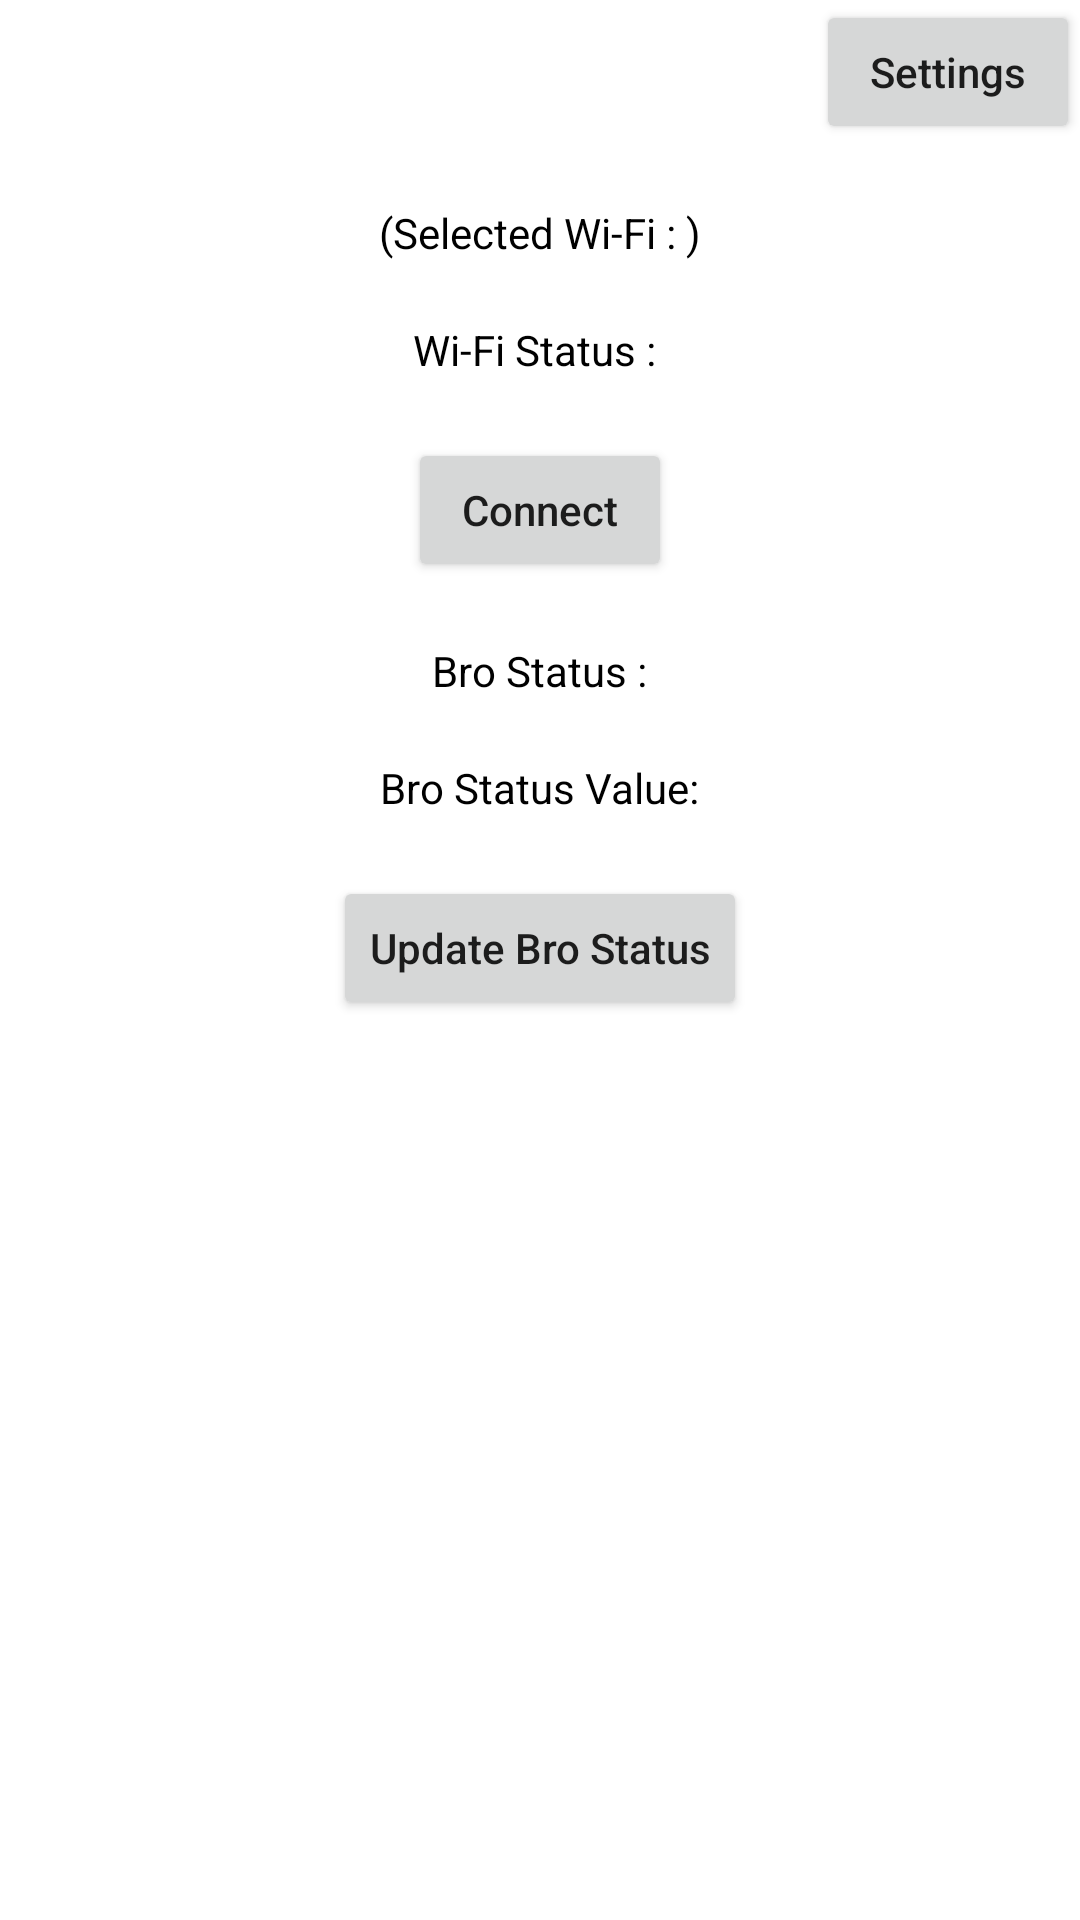

Produce the Android XML layout that renders to this screen, including the resource entries it uses.
<!-- AndroidManifest.xml: application theme Theme.WifiTask -->
<!-- res/layout/activity_dashboard.xml -->
<?xml version="1.0" encoding="utf-8"?>
<LinearLayout xmlns:android="http://schemas.android.com/apk/res/android"
    android:layout_width="match_parent"
    android:layout_height="match_parent"
    android:layout_margin="16dp"
    android:background="@color/white"
    android:orientation="vertical">

    <androidx.appcompat.widget.AppCompatButton
        android:id="@+id/btnSettings"
        android:layout_width="wrap_content"
        android:layout_height="wrap_content"
        android:layout_gravity="end"
        android:text="@string/settings_CTA"
        android:textAllCaps="false" />

    <TextView
        android:id="@+id/txtSelectedWifi"
        android:layout_width="wrap_content"
        android:layout_height="wrap_content"
        android:layout_gravity="center"
        android:layout_marginTop="20dp"
        android:textColor="@color/black"
        android:text="(Selected Wi-Fi : )" />

    <TextView
        android:id="@+id/txtStatus"
        android:layout_width="wrap_content"
        android:layout_height="wrap_content"
        android:layout_gravity="center"
        android:layout_marginTop="20dp"
        android:textColor="@color/black"
        android:text="Wi-Fi Status : " />

    <androidx.appcompat.widget.AppCompatButton
        android:id="@+id/btnConnect"
        android:layout_width="wrap_content"
        android:layout_height="wrap_content"
        android:layout_gravity="center"
        android:layout_marginTop="20dp"
        android:text="@string/connect_CTA"
        android:textAllCaps="false" />

    <TextView
        android:layout_width="wrap_content"
        android:layout_height="wrap_content"
        android:layout_gravity="center"
        android:layout_marginTop="20dp"
        android:textColor="@color/black"
        android:text="Bro Status :" />

    <TextView
        android:id="@+id/txtBroStatus"
        android:layout_width="wrap_content"
        android:layout_height="wrap_content"
        android:layout_gravity="center"
        android:layout_marginTop="20dp"
        android:textColor="@color/black"
        android:text="Bro Status Value:" />

    <androidx.appcompat.widget.AppCompatButton
        android:id="@+id/btnUpdateBroStatus"
        android:layout_width="wrap_content"
        android:layout_height="wrap_content"
        android:layout_gravity="center"
        android:layout_marginTop="20dp"
        android:text="Update Bro Status"
        android:textAllCaps="false" />

</LinearLayout>
<!-- resources referenced by this layout -->
<resources>
  <color name="black">#FF000000</color>
  <color name="white">#FFFFFF</color>
  <string name="connect_CTA">Connect</string>
  <string name="settings_CTA">Settings</string>
  <style name="Theme.WifiTask" parent="Theme.MaterialComponents.DayNight.DarkActionBar">
          
          <item name="colorPrimary">@color/purple_500</item>
          <item name="colorPrimaryVariant">@color/purple_700</item>
          <item name="colorOnPrimary">@color/white</item>
          
          <item name="colorSecondary">@color/teal_200</item>
          <item name="colorSecondaryVariant">@color/teal_700</item>
          <item name="colorOnSecondary">@color/white</item>
          
          <item name="android:statusBarColor" tools:targetApi="l">?attr/colorPrimaryVariant</item>
          
      </style>
  <color name="purple_500">#000000</color>
  <color name="purple_700">#FF3700B3</color>
  <color name="teal_200">#FF03DAC5</color>
  <color name="teal_700">#FF018786</color>
</resources>
